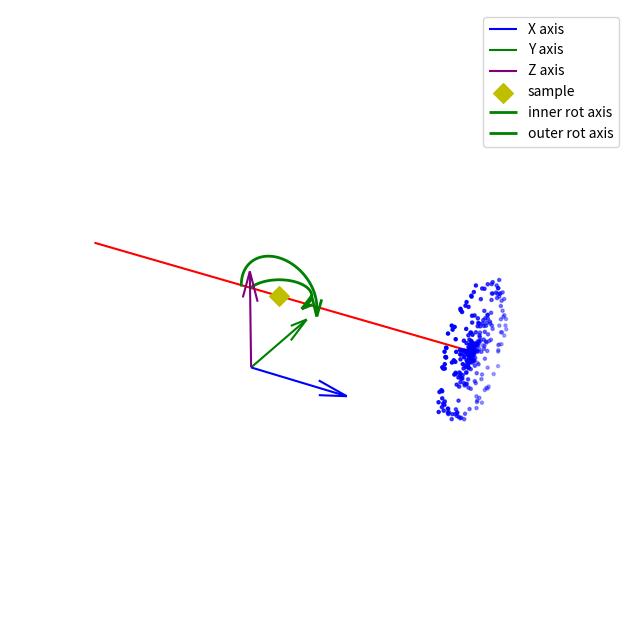

Here is the Python script that generated this plot:
import matplotlib.pyplot as plt
import numpy as np

# Create a figure and axis with 3D projection
fig = plt.figure(figsize=(10, 8))
ax = fig.add_subplot(111, projection='3d')

# Define the coordinates for the 3D plot with offset
X = np.array([-100, 100])  # x coordinates for the red line
Y = np.array([0, 0])    # y coordinates for the red line
Z = np.array([0, 0])    # z coordinates for the red line

# Plot the red line in x-direction
ax.plot(X, Y, Z, color='red')

# Move the small coordinate system by -25 in y and z
offset = -25
ax.quiver(0, offset, offset, 50, 0, 0, color='b', label='X axis')  # X axis
ax.quiver(0, offset, offset, 0, 50, 0, color='g', label='Y axis')  # Y axis
ax.quiver(0, offset, offset, 0, 0, 50, color='purple', label='Z axis')  # Z axis

# Generate random data with Gaussian distribution around a circle of radius 30 in y-z plane
np.random.seed(0)  # for reproducibility
n=100
theta = np.random.uniform(0, 2*np.pi, n)
r0 = np.random.normal(0, 5, n)  
r1 = np.random.normal(15, 5, n) 
r2 = np.random.normal(30, 2, n)  
ax.scatter([100] * n, r0 * np.cos(theta), r0 * np.sin(theta), c='b', marker='.')
ax.scatter([100] * n, r1 * np.cos(theta), r1 * np.sin(theta), c='b', marker='.')
ax.scatter([100] * n, r2 * np.cos(theta), r2 * np.sin(theta), c='b', marker='.')

# Add a small cube at the origin using a surface plot
ax.scatter(0, 0, 0, c='y', marker='D', s=100, label='sample')

# Add a curved arrow for rotation in the xy plane next to the sample
arrow_radius = 15
theta_curve = np.linspace(0, np.pi, 100)
x_curve = arrow_radius * np.cos(theta_curve)
y_curve = arrow_radius * np.sin(theta_curve)
z_curve = np.zeros_like(x_curve)
ax.plot(x_curve, y_curve, z_curve, color='g', linewidth=2)
ax.quiver(arrow_radius,0,0,0,-5,0, color='g', linewidth=2, 
          length=1, arrow_length_ratio=2, label='inner rot axis')

# Add a curved arrow for rotation in the xy plane next to the sample
arrow_radius = 20
theta_curve = np.linspace(0, np.pi, 100)
x_curve = arrow_radius * np.cos(theta_curve)
z_curve = arrow_radius * np.sin(theta_curve)
y_curve = np.zeros_like(x_curve)
ax.plot(x_curve, y_curve, z_curve, color='g', linewidth=2)
ax.quiver(arrow_radius,0,0,0,0,-5, color='g', linewidth=2, 
          length=1, arrow_length_ratio=2, label='outer rot axis')

# Set plot labels and limits
ax.set_xlim([-100, 150])
ax.set_ylim([-50, 50])
ax.set_zlim([-50, 50])

# Add a legend
ax.legend()

# Turn off the grid
ax.grid(False)

# Hide axes
ax.set_axis_off()

ax.set_aspect("equal")

plt.show()
